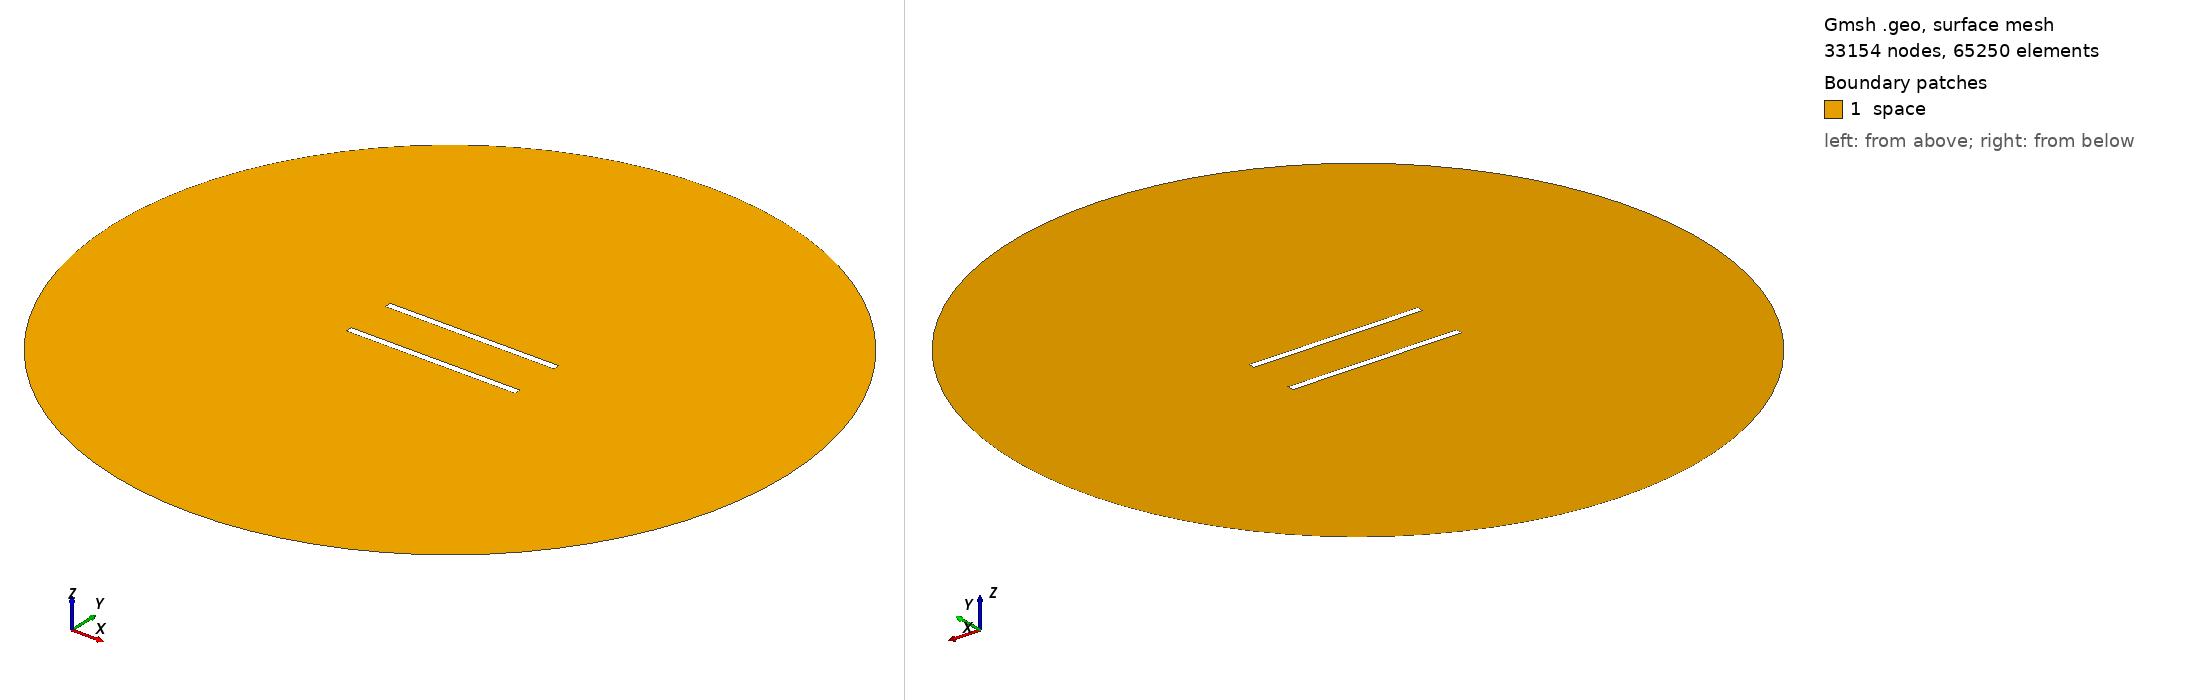

Gmsh geometry script, surface-meshed: 33154 nodes, 65250 surface elements. Boundary patches (legend numbers): 1 space. Left view from above one corner, right view from below the opposite corner. Legend entries are the model's physical surfaces. The drawing asked Gmsh for element sizes between 1% and 20% of the model's largest extent; the script's own settings can give other sizes.

=== 365.geo (drawn) ===
//---------------------------------------
// Geometry kernel
//---------------------------------------

SetFactory("OpenCASCADE");



//---------------------------------------
// Parameters of the geometry
//---------------------------------------

// Overetch of the upper plate
overetch = 0.0;

// Distance between the plates
distance = 30.0;

// Discretization over the x axis (for the deformation)
nx = 50; 

// Length of the plate
L = 100 - overetch; 

// Number of modes
n = 4; 

// 1st mode coefficient
coeff(1) = 0.0;
beta(1) = 0.596864 * 3.1415926535 / L;

// 2nd mode coefficient
coeff(2) = 0.0;
beta(2) = 1.49418 * 3.1415926535 / L;

// 3rd mode coefficient
coeff(3) = 0.0;
beta(3) = 2.50025 * 3.1415926535 / L;

// 4th mode coefficient
coeff(4) = 0.0;
beta(4) = 3.49999 * 3.1415926535 / L;



//---------------------------------------
// Upper plate (deformed rectangle)
//---------------------------------------

// Coordiantes of the upper plate
xmin = -50;
xmax = 50 - overetch;

// Height of the upper plate
yheight = 4 - 2 * overetch;

// Indexes of the points
UpperID[] = {};
LowerID[] = {};
LeftID[] = {};
RightID[] = {};

// Point index
p = 1;

// Horizontal edges
For i In {1:nx}
    x = xmin + (i-1)*(xmax - xmin)/(nx-1);

    y_bottom = distance / 2 + overetch;
    For j In {1:n}
        C = (Cosh(beta(j)*L) + Cos(beta(j)*L)) / (Sinh(beta(j)*L) + Sin(beta(j)*L));
        y_bottom  = y_bottom + coeff(j) * (Cosh(beta(j)*(x+50)) - Cos(beta(j)*(x+50)) - C * (Sinh(beta(j)*(x+50)) - Sin(beta(j)*(x+50))));
    EndFor

    y_top = y_bottom + yheight;

    Point(p) = {x, y_top, 0, 1.0};
    UpperID[i] = p;
    p = p + 1;

    Point(p) = {x, y_bottom, 0, 1.0};
    LowerID[i] = p;
    p = p + 1;
EndFor

// Create point lists
UpperPts[] = {}; LowerPts[] = {};
For i In {1:nx}
  UpperPts[] += {UpperID[i]};
  LowerPts[] += {LowerID[i]};
EndFor

// Build splines
Spline(1) = {UpperPts[]};
Spline(2) = {LowerPts[]};
Line(3) = {LowerPts[nx-1], UpperPts[nx-1]};
Line(4) = {LowerPts[0], UpperPts[0]};

// Build the plane surface
Curve Loop(1) = {2, 3, -1, -4};
Plane Surface(1) = {1};



//---------------------------------------
// Lower plate (rectangle)
//---------------------------------------

// Vertices
Point(1001) = {-50, -distance/2, 0, 1.0};
Point(1002) = { 50, -distance/2, 0, 1.0};
Point(1003) = { 50,  -distance/2 + 4, 0, 1.0};
Point(1004) = {-50,  -distance/2 + 4, 0, 1.0};

// Edges
Line(5) = {1001, 1002};
Line(6) = {1002, 1003};
Line(7) = {1003, 1004};
Line(8) = {1004, 1001};

// Plane surface
Line Loop(2) = {5, 6, 7, 8};
Plane Surface(2) = {2}; 



//---------------------------------------
// Outer (fictious) boundary
//---------------------------------------

// Points
Point(1005) = {0, 0, 0};       // Center
Point(1006) = {200, 0, 0};     // Start point
Point(1007) = {0, 200, 0};     // 90 degrees
Point(1008) = {-200, 0, 0};    // 180 degrees
Point(1009) = {0, -200, 0};    // 270 degrees

// Circle arcs (each needs start, center, end)
Circle(9) = {1006, 1005, 1007};
Circle(10) = {1007, 1005, 1008};
Circle(11) = {1008, 1005, 1009};
Circle(12) = {1009, 1005, 1006};

// Plane surface for the entire domain
Curve Loop(3) = {9, 10, 11, 12};
Surface(3) = {3};

// Subtract the plates from the whole domain to obtain the actual domain where we want to solve the equations
BooleanDifference{ Surface{3}; Delete; }{ Surface{1}; Surface{2}; Delete; }




//---------------------------------------
// Transfinite Lines/Curves
//---------------------------------------

// Set the number of points on the boundaries
r = 6;
d = 0.15;

// Plates
Transfinite Curve {1} = 50*r/4 Using Progression 1;
Transfinite Line {2} = 50*r Using Progression 1;
Transfinite Curve {3, 4} = 2*r Using Progression 1+d;
Transfinite Line {5} = 50*r/4 Using Progression 1;
Transfinite Line {7} = 50*r Using Progression 1;
Transfinite Line {6} = 2*r Using Progression 1-d;
Transfinite Line {8} = 2*r Using Progression 1+d;

// Outer boundary
Transfinite Line {9, 10, 11, 12} = 20 Using Progression 1;



//---------------------------------------
// Physical groups
//---------------------------------------                

// Physical curves (boundaries)
Physical Line("force_segment", 10) = {2};
Physical Line("upper_plate", 11) = {1, 3, 4};
Physical Line("lower_plate", 12) = {5, 6, 7, 8};
Physical Line("boundary", 20) = {9, 10, 11, 12};

// Physical Surfaces
Physical Surface("space", 30) = {3};



//---------------------------------------
// 6. Generate the Mesh
//---------------------------------------

// 2D mesh generation
Mesh 2;
